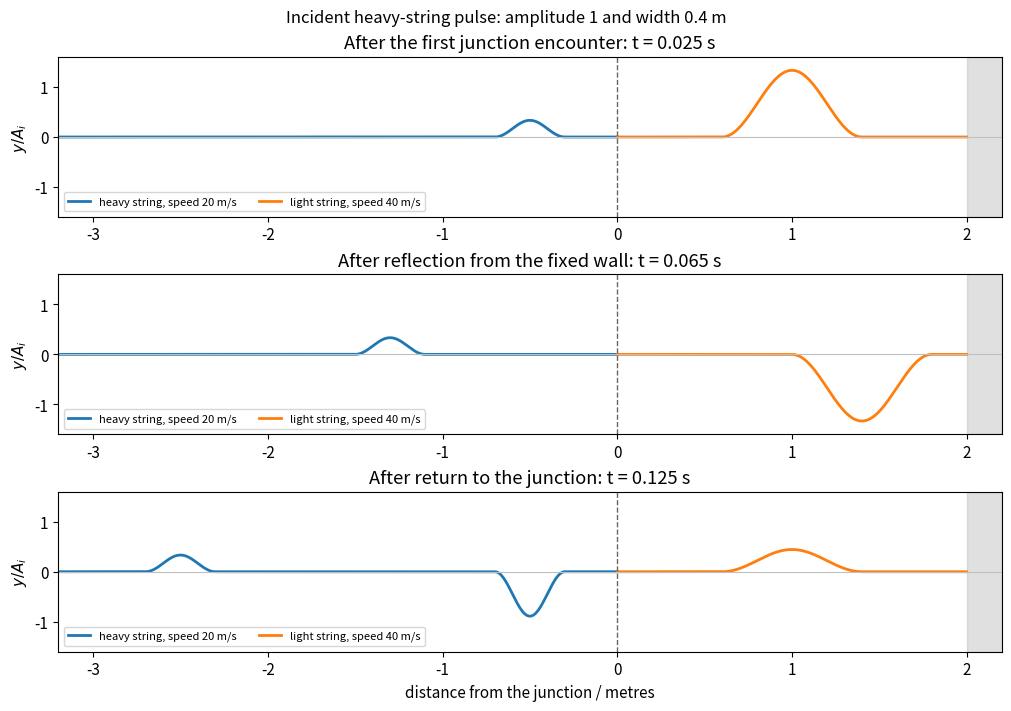

Generate this figure with matplotlib: (Note: this script raises an exception after producing the figure.)
"""Original finite pulses and echoes; no exam figure is traced. Python 3.14, NumPy, Matplotlib."""
from pathlib import Path
import numpy as np
import matplotlib
matplotlib.use('Agg')
import matplotlib.pyplot as plt
plt.rcParams.update({'font.size':11,'figure.facecolor':'white','savefig.facecolor':'white'})
fig,axs=plt.subplots(3,1,figsize=(10,7),layout='constrained');x=np.linspace(-3.2,2.2,4001);w=.4
# Compact smooth profile: quoted width is its full support.
def pulse(center,width,amplitude):
 u=(x-center)/width;return amplitude*np.where(np.abs(u)<=.5,np.cos(np.pi*u)**2,0)
for ax,time,title in zip(axs,[.025,.065,.125],['After the first junction encounter','After reflection from the fixed wall','After return to the junction']):
 heavy=pulse(-20*time,w,1/3)
 if time<.05:light=pulse(40*time,2*w,4/3)
 elif time<.1:light=pulse(2-40*(time-.05),2*w,-4/3)
 else:
  light=pulse(40*(time-.1),2*w,4/9);heavy+=pulse(-20*(time-.1),w,-8/9)
 ax.plot(x,np.where(x<=0,heavy,np.nan),lw=2,label='heavy string, speed 20 m/s');ax.plot(x,np.where((x>=0)&(x<=2),light,np.nan),lw=2,label='light string, speed 40 m/s');ax.axvline(0,color='.4',ls='--',lw=1);ax.axvspan(2,2.2,color='.7',alpha=.4);ax.axhline(0,color='.75',lw=.8)
 ax.set(xlim=(-3.2,2.2),ylim=(-1.6,1.6),ylabel=r'$y/A_i$',title=f'{title}: t = {time:g} s');ax.legend(fontsize=8,loc='lower left',ncol=2)
axs[-1].set_xlabel('distance from the junction / metres');fig.suptitle('Incident heavy-string pulse: amplitude 1 and width 0.4 m',fontsize=12)
fig.savefig(Path.cwd()/Path(__file__).with_suffix('.png').name,dpi=120,facecolor='white',transparent=False);plt.close(fig)
